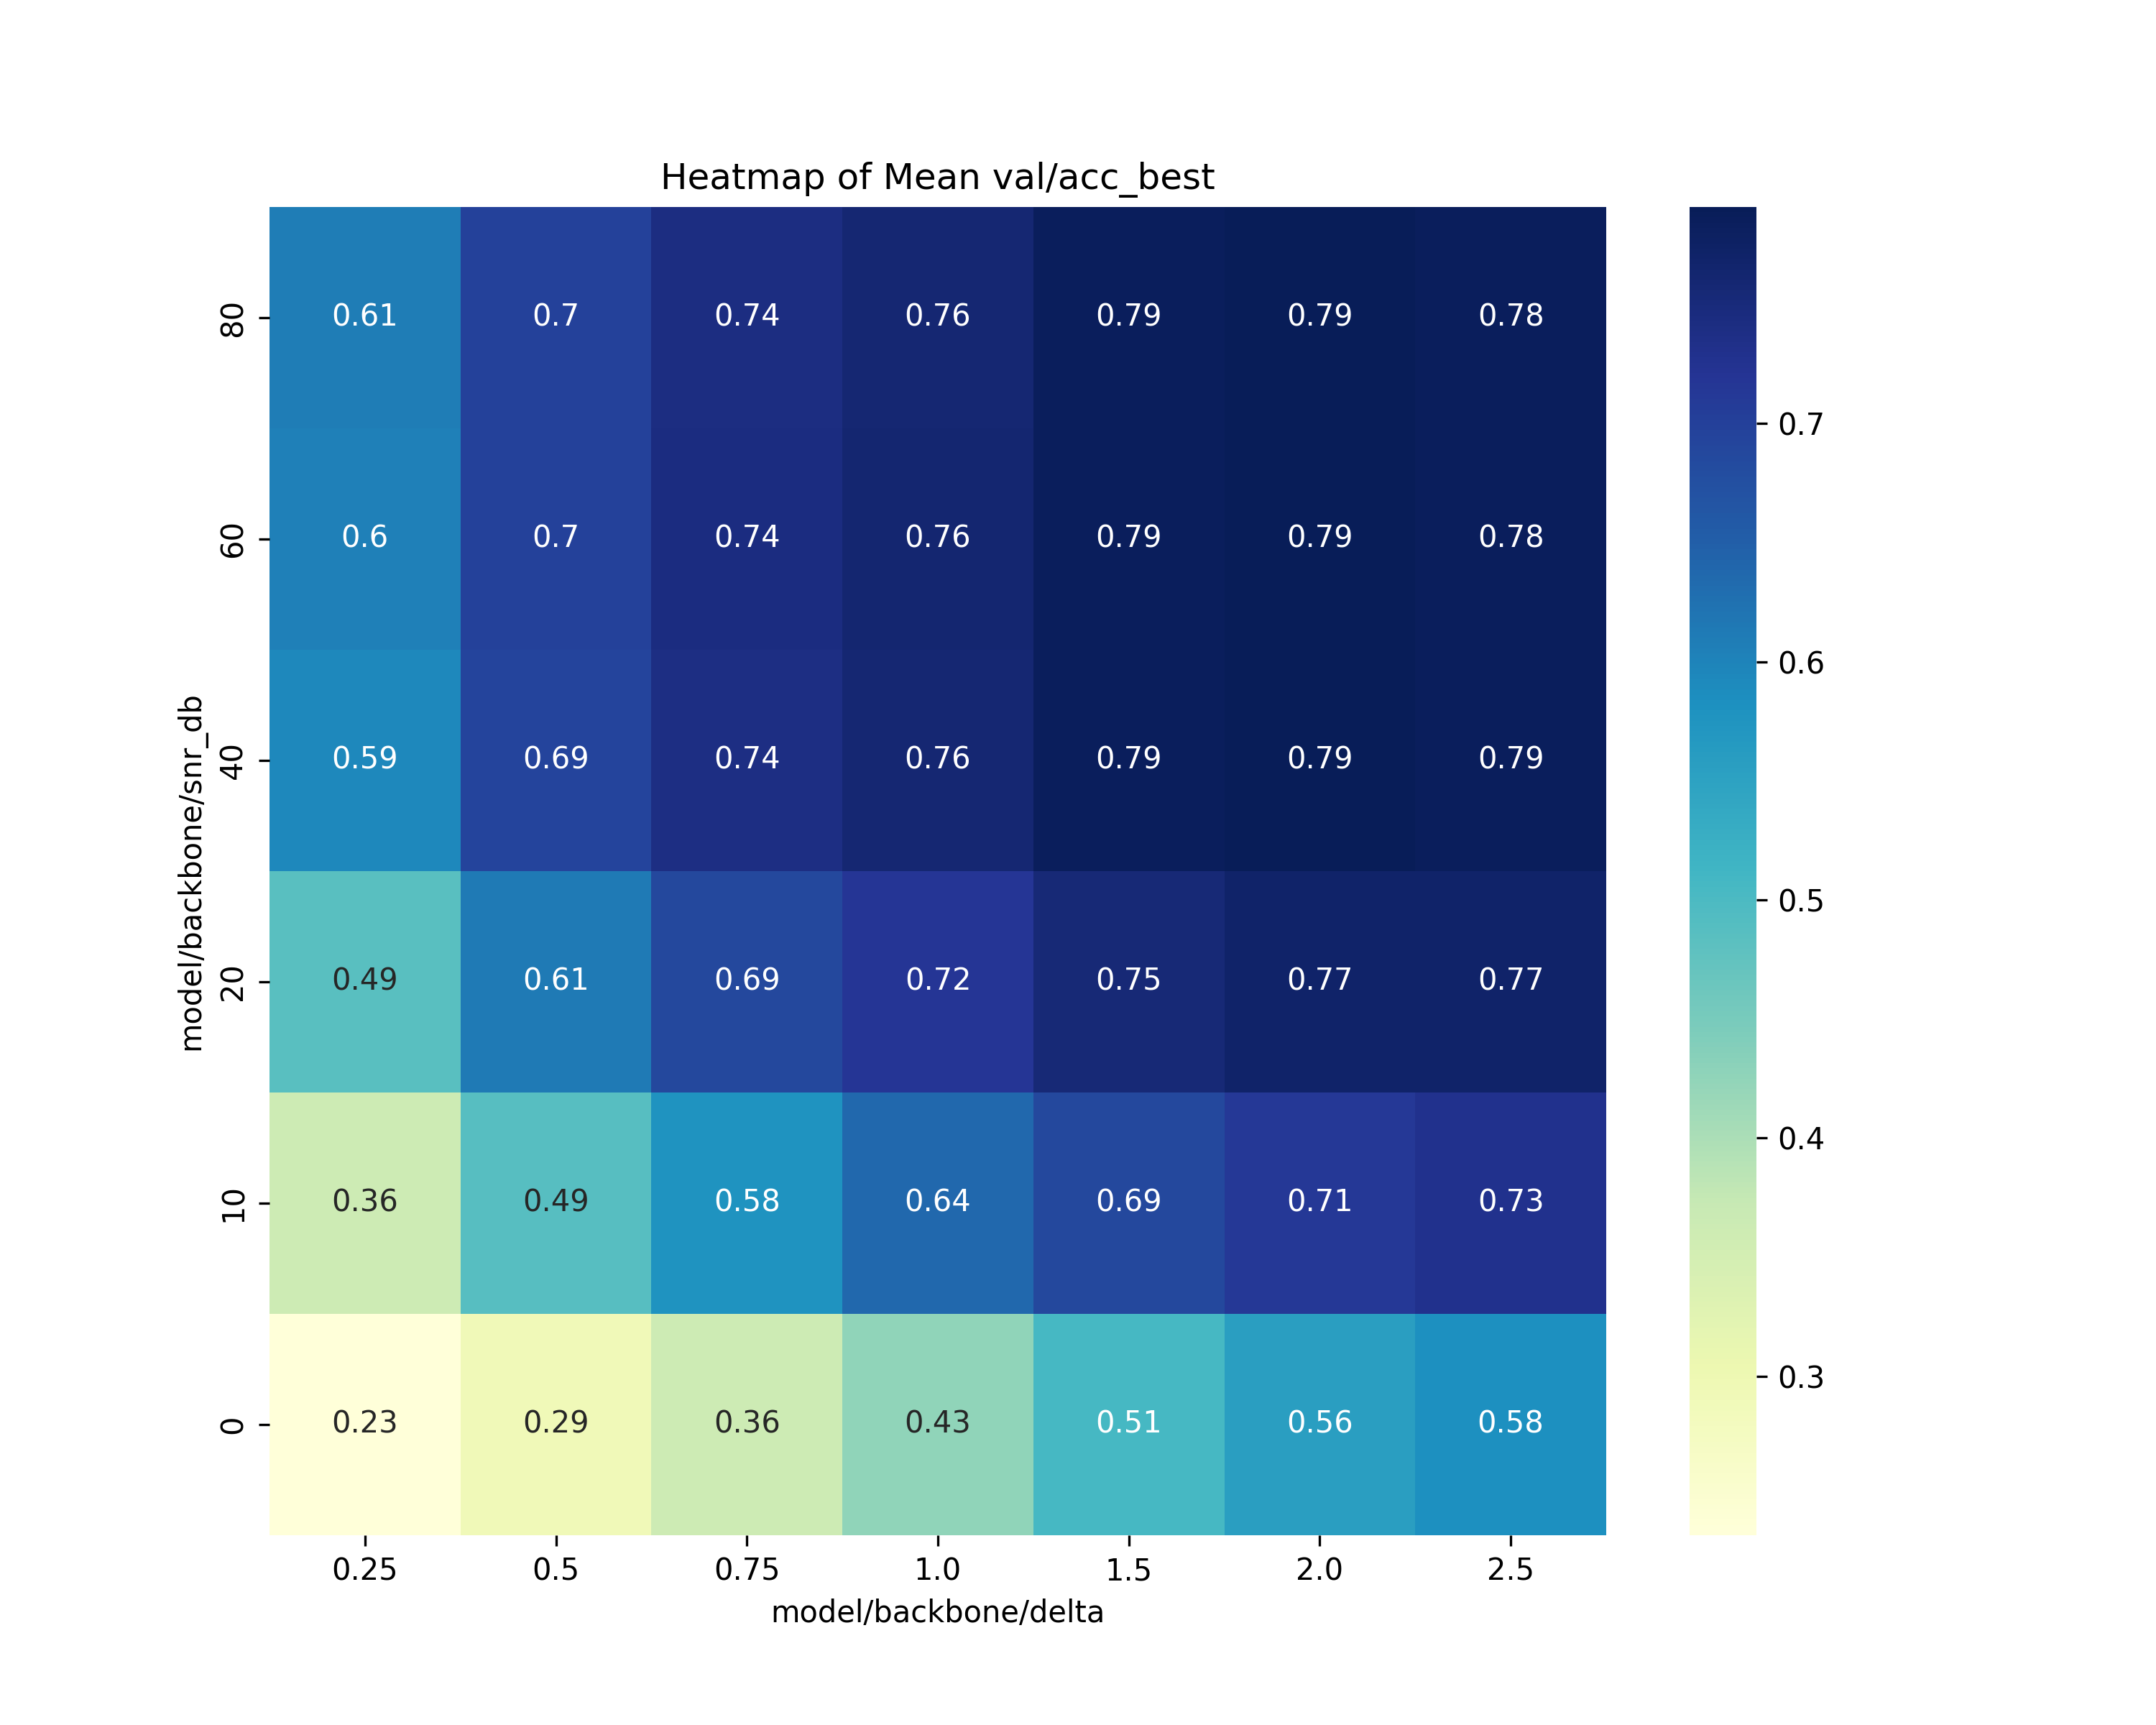

Data behind this chart, as committed beside it:
Name, val/acc_best, seed, test/acc, model/backbone/delta, model/backbone/snr_db, Updated, model.backbone.snr_db, Tags, dataset/snr_db
worthy-sweep-180, 0.7884, 4, 0.788, 2.5, 80, 2023-05-26T01:14:04.000Z, 80, 05/25, airtnn, heat_map, 40
zany-sweep-179, 0.7836, 3, 0.7684, 2.5, 80, 2023-05-26T01:11:30.000Z, 80, 05/25, airtnn, heat_map, 40
avid-sweep-178, 0.7848, 2, 0.7652, 2.5, 80, 2023-05-26T01:08:59.000Z, 80, 05/25, airtnn, heat_map, 40
glad-sweep-177, 0.7792, 1, 0.774, 2.5, 80, 2023-05-26T01:06:20.000Z, 80, 05/25, airtnn, heat_map, 40
lucky-sweep-176, 0.7876, 0, 0.7688, 2.5, 80, 2023-05-26T01:03:49.000Z, 80, 05/25, airtnn, heat_map, 40
magic-sweep-175, 0.7844, 4, 0.792, 2.5, 60, 2023-05-26T01:01:15.000Z, 60, 05/25, airtnn, heat_map, 40
leafy-sweep-174, 0.7908, 3, 0.7628, 2.5, 60, 2023-05-26T00:58:44.000Z, 60, 05/25, airtnn, heat_map, 40
quiet-sweep-173, 0.7916, 2, 0.7684, 2.5, 60, 2023-05-26T00:56:10.000Z, 60, 05/25, airtnn, heat_map, 40
charmed-sweep-172, 0.7736, 1, 0.7688, 2.5, 60, 2023-05-26T00:53:39.000Z, 60, 05/25, airtnn, heat_map, 40
leafy-sweep-171, 0.7832, 0, 0.7732, 2.5, 60, 2023-05-26T00:51:08.000Z, 60, 05/25, airtnn, heat_map, 40
solar-sweep-170, 0.784, 4, 0.7844, 2.5, 40, 2023-05-26T00:48:37.000Z, 40, 05/25, airtnn, heat_map, 40
swept-sweep-169, 0.786, 3, 0.778, 2.5, 40, 2023-05-26T00:46:03.000Z, 40, 05/25, airtnn, heat_map, 40
legendary-sweep-168, 0.79, 2, 0.7588, 2.5, 40, 2023-05-26T00:43:29.000Z, 40, 05/25, airtnn, heat_map, 40
earnest-sweep-167, 0.78, 1, 0.7744, 2.5, 40, 2023-05-26T00:40:58.000Z, 40, 05/25, airtnn, heat_map, 40
swept-sweep-166, 0.7864, 0, 0.7692, 2.5, 40, 2023-05-26T00:38:26.000Z, 40, 05/25, airtnn, heat_map, 40
ethereal-sweep-165, 0.7788, 4, 0.7716, 2.5, 20, 2023-05-26T00:35:52.000Z, 20, 05/25, airtnn, heat_map, 40
rural-sweep-164, 0.7672, 3, 0.752, 2.5, 20, 2023-05-26T00:33:21.000Z, 20, 05/25, airtnn, heat_map, 40
unique-sweep-163, 0.7652, 2, 0.756, 2.5, 20, 2023-05-26T00:30:53.000Z, 20, 05/25, airtnn, heat_map, 40
jumping-sweep-162, 0.7648, 1, 0.7608, 2.5, 20, 2023-05-26T00:28:18.000Z, 20, 05/25, airtnn, heat_map, 40
stellar-sweep-161, 0.7744, 0, 0.7464, 2.5, 20, 2023-05-26T00:25:45.000Z, 20, 05/25, airtnn, heat_map, 40
icy-sweep-160, 0.7272, 4, 0.7272, 2.5, 10, 2023-05-26T00:23:12.000Z, 10, 05/25, airtnn, heat_map, 40
kind-sweep-159, 0.7172, 3, 0.718, 2.5, 10, 2023-05-26T00:20:41.000Z, 10, 05/25, airtnn, heat_map, 40
fearless-sweep-158, 0.7464, 2, 0.7028, 2.5, 10, 2023-05-26T00:18:06.000Z, 10, 05/25, airtnn, heat_map, 40
icy-sweep-157, 0.7112, 1, 0.7104, 2.5, 10, 2023-05-26T00:15:31.000Z, 10, 05/25, airtnn, heat_map, 40
revived-sweep-156, 0.7444, 0, 0.7076, 2.5, 10, 2023-05-26T00:12:59.000Z, 10, 05/25, airtnn, heat_map, 40
pretty-sweep-155, 0.5928, 4, 0.5832, 2.5, 0, 2023-05-26T00:10:23.000Z, 0, 05/25, airtnn, heat_map, 40
dauntless-sweep-154, 0.574, 3, 0.5988, 2.5, 0, 2023-05-26T00:07:47.000Z, 0, 05/25, airtnn, heat_map, 40
vocal-sweep-153, 0.6008, 2, 0.5756, 2.5, 0, 2023-05-26T00:05:19.000Z, 0, 05/25, airtnn, heat_map, 40
pious-sweep-152, 0.5616, 1, 0.592, 2.5, 0, 2023-05-26T00:02:47.000Z, 0, 05/25, airtnn, heat_map, 40
scarlet-sweep-151, 0.5868, 0, 0.5588, 2.5, 0, 2023-05-26T00:00:16.000Z, 0, 05/25, airtnn, heat_map, 40
golden-sweep-150, 0.7992, 4, 0.784, 2, 80, 2023-05-25T23:57:46.000Z, 80, 05/25, airtnn, heat_map, 40
stoic-sweep-149, 0.7908, 3, 0.772, 2, 80, 2023-05-25T23:55:12.000Z, 80, 05/25, airtnn, heat_map, 40
fanciful-sweep-148, 0.7964, 2, 0.782, 2, 80, 2023-05-25T23:52:38.000Z, 80, 05/25, airtnn, heat_map, 40
dulcet-sweep-147, 0.7792, 1, 0.762, 2, 80, 2023-05-25T23:50:10.000Z, 80, 05/25, airtnn, heat_map, 40
youthful-sweep-146, 0.7844, 0, 0.78, 2, 80, 2023-05-25T23:47:39.000Z, 80, 05/25, airtnn, heat_map, 40
zany-sweep-145, 0.7904, 4, 0.78, 2, 60, 2023-05-25T23:45:04.000Z, 60, 05/25, airtnn, heat_map, 40
wandering-sweep-144, 0.794, 3, 0.766, 2, 60, 2023-05-25T23:42:31.000Z, 60, 05/25, airtnn, heat_map, 40
clear-sweep-143, 0.802, 2, 0.7732, 2, 60, 2023-05-25T23:39:57.000Z, 60, 05/25, airtnn, heat_map, 40
dazzling-sweep-142, 0.7812, 1, 0.7684, 2, 60, 2023-05-25T23:37:21.000Z, 60, 05/25, airtnn, heat_map, 40
laced-sweep-141, 0.7868, 0, 0.7804, 2, 60, 2023-05-25T23:34:44.000Z, 60, 05/25, airtnn, heat_map, 40
atomic-sweep-140, 0.7932, 4, 0.7816, 2, 40, 2023-05-25T23:32:10.000Z, 40, 05/25, airtnn, heat_map, 40
northern-sweep-139, 0.79, 3, 0.7668, 2, 40, 2023-05-25T23:29:39.000Z, 40, 05/25, airtnn, heat_map, 40
playful-sweep-138, 0.7904, 2, 0.7836, 2, 40, 2023-05-25T23:27:06.000Z, 40, 05/25, airtnn, heat_map, 40
sparkling-sweep-137, 0.7836, 1, 0.7656, 2, 40, 2023-05-25T23:24:34.000Z, 40, 05/25, airtnn, heat_map, 40
polished-sweep-136, 0.788, 0, 0.7876, 2, 40, 2023-05-25T23:22:05.000Z, 40, 05/25, airtnn, heat_map, 40
clean-sweep-135, 0.7776, 4, 0.7676, 2, 20, 2023-05-25T23:19:31.000Z, 20, 05/25, airtnn, heat_map, 40
sage-sweep-134, 0.7596, 3, 0.75, 2, 20, 2023-05-25T23:17:00.000Z, 20, 05/25, airtnn, heat_map, 40
rose-sweep-133, 0.778, 2, 0.752, 2, 20, 2023-05-25T23:14:25.000Z, 20, 05/25, airtnn, heat_map, 40
crisp-sweep-132, 0.77, 1, 0.7532, 2, 20, 2023-05-25T23:11:53.000Z, 20, 05/25, airtnn, heat_map, 40
serene-sweep-131, 0.7624, 0, 0.7368, 2, 20, 2023-05-25T23:09:22.000Z, 20, 05/25, airtnn, heat_map, 40
vital-sweep-130, 0.724, 4, 0.714, 2, 10, 2023-05-25T23:06:49.000Z, 10, 05/25, airtnn, heat_map, 40
fancy-sweep-129, 0.7072, 3, 0.694, 2, 10, 2023-05-25T23:04:18.000Z, 10, 05/25, airtnn, heat_map, 40
crisp-sweep-128, 0.724, 2, 0.6932, 2, 10, 2023-05-25T23:01:49.000Z, 10, 05/25, airtnn, heat_map, 40
neat-sweep-127, 0.696, 1, 0.71, 2, 10, 2023-05-25T22:59:19.000Z, 10, 05/25, airtnn, heat_map, 40
fancy-sweep-126, 0.7164, 0, 0.6764, 2, 10, 2023-05-25T22:56:45.000Z, 10, 05/25, airtnn, heat_map, 40
mild-sweep-125, 0.57, 4, 0.5568, 2, 0, 2023-05-25T22:54:15.000Z, 0, 05/25, airtnn, heat_map, 40
comfy-sweep-124, 0.5456, 3, 0.6, 2, 0, 2023-05-25T22:51:42.000Z, 0, 05/25, airtnn, heat_map, 40
denim-sweep-123, 0.562, 2, 0.5228, 2, 0, 2023-05-25T22:49:13.000Z, 0, 05/25, airtnn, heat_map, 40
polar-sweep-122, 0.5292, 1, 0.5604, 2, 0, 2023-05-25T22:46:42.000Z, 0, 05/25, airtnn, heat_map, 40
honest-sweep-121, 0.5768, 0, 0.5164, 2, 0, 2023-05-25T22:44:07.000Z, 0, 05/25, airtnn, heat_map, 40
... 150 more rows
